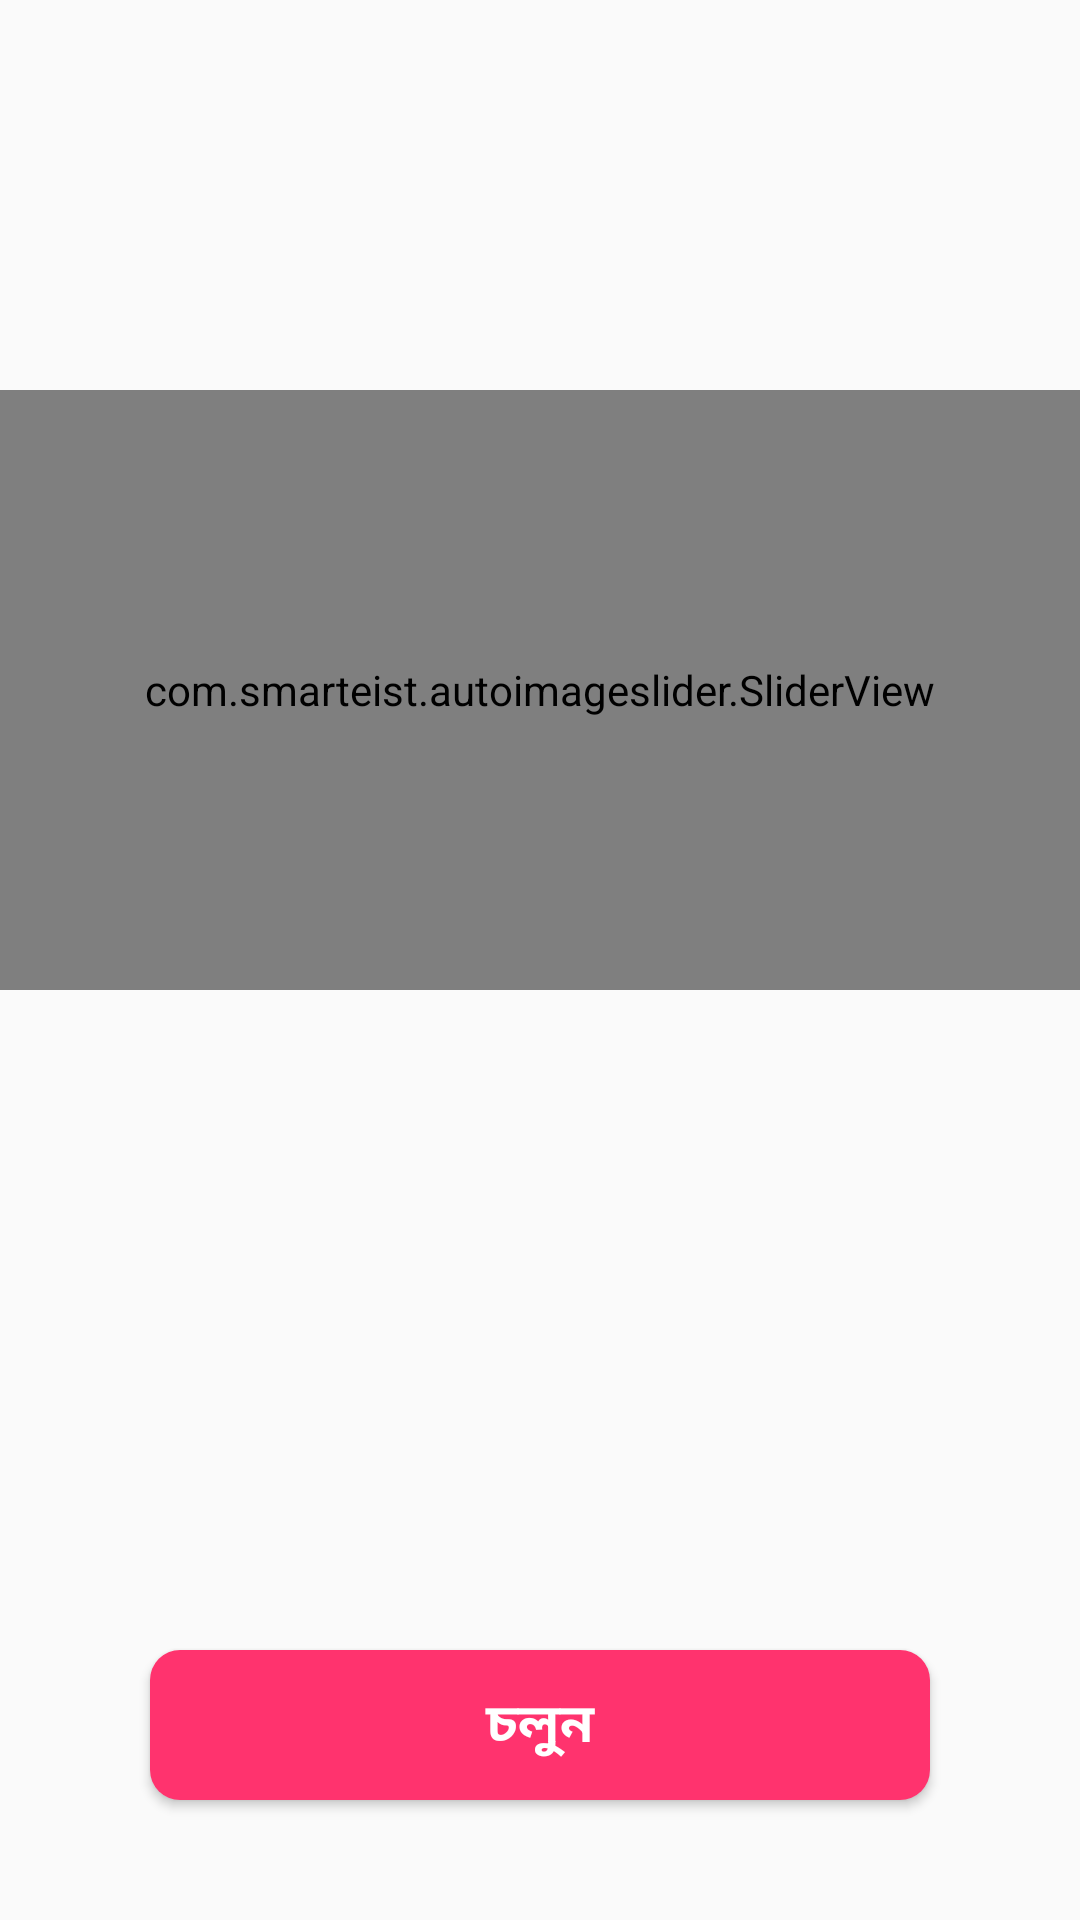

This screen was rendered from an Android layout file. Write that file and the resources it references.
<!-- AndroidManifest.xml: activity theme AppTheme.NoActionBar -->
<!-- res/layout/activity_home.xml -->
<?xml version="1.0" encoding="utf-8"?>
<LinearLayout xmlns:android="http://schemas.android.com/apk/res/android"
    xmlns:app="http://schemas.android.com/apk/res-auto"
    xmlns:tools="http://schemas.android.com/tools"
    android:layout_width="match_parent"
    android:orientation="vertical"
    android:layout_height="match_parent"
    tools:context=".HomeActivity">



    <com.smarteist.autoimageslider.SliderView

        android:layout_marginTop="130dp"
        android:id="@+id/imageSlider"
        android:layout_width="match_parent"
        android:layout_height="200dp"
        app:sliderAnimationDuration="600"
        app:sliderAutoCycleDirection="back_and_forth"
        app:sliderAutoCycleEnabled="true"
        app:sliderCircularHandlerEnabled="true"
        app:sliderIndicatorAnimationDuration="600"
        app:sliderIndicatorGravity="center_horizontal|bottom"
        app:sliderIndicatorMargin="15dp"
        app:sliderIndicatorOrientation="horizontal"
        app:sliderIndicatorPadding="3dp"
        app:sliderIndicatorRadius="2dp"
        app:sliderIndicatorSelectedColor="#F11717"
        app:sliderIndicatorUnselectedColor="#AFACAC"
        app:sliderScrollTimeInSec="1"
        app:sliderStartAutoCycle="true" />





    <Button
        android:textSize="18dp"
        android:textStyle="bold"
        android:textColor="@color/white"
        android:background="@drawable/backround"
        android:layout_marginLeft="50dp"
        android:layout_marginRight="50dp"
        android:id="@+id/gooo"
        android:layout_marginTop="220dp"
        android:text="চলুন"
        android:layout_width="match_parent"
        android:layout_height="50dp"/>



</LinearLayout>
<!-- resources referenced by this layout -->
<resources>
  <color name="white">#ffffff</color>
  <!-- drawable backround (drawable) -->
  <?xml version="1.0" encoding="utf-8"?>
  <shape xmlns:android="http://schemas.android.com/apk/res/android">
  
  
  
  
      <gradient
  
          android:startColor="#FF336E"
          android:endColor="#FF336E"
  
          />
  
  
  
  
      <corners
  
          android:radius="10dp"
          />
  
  
  
  </shape>
  <style name="AppTheme.NoActionBar">
          <item name="windowActionBar">false</item>
          <item name="windowNoTitle">true</item>
      </style>
</resources>
